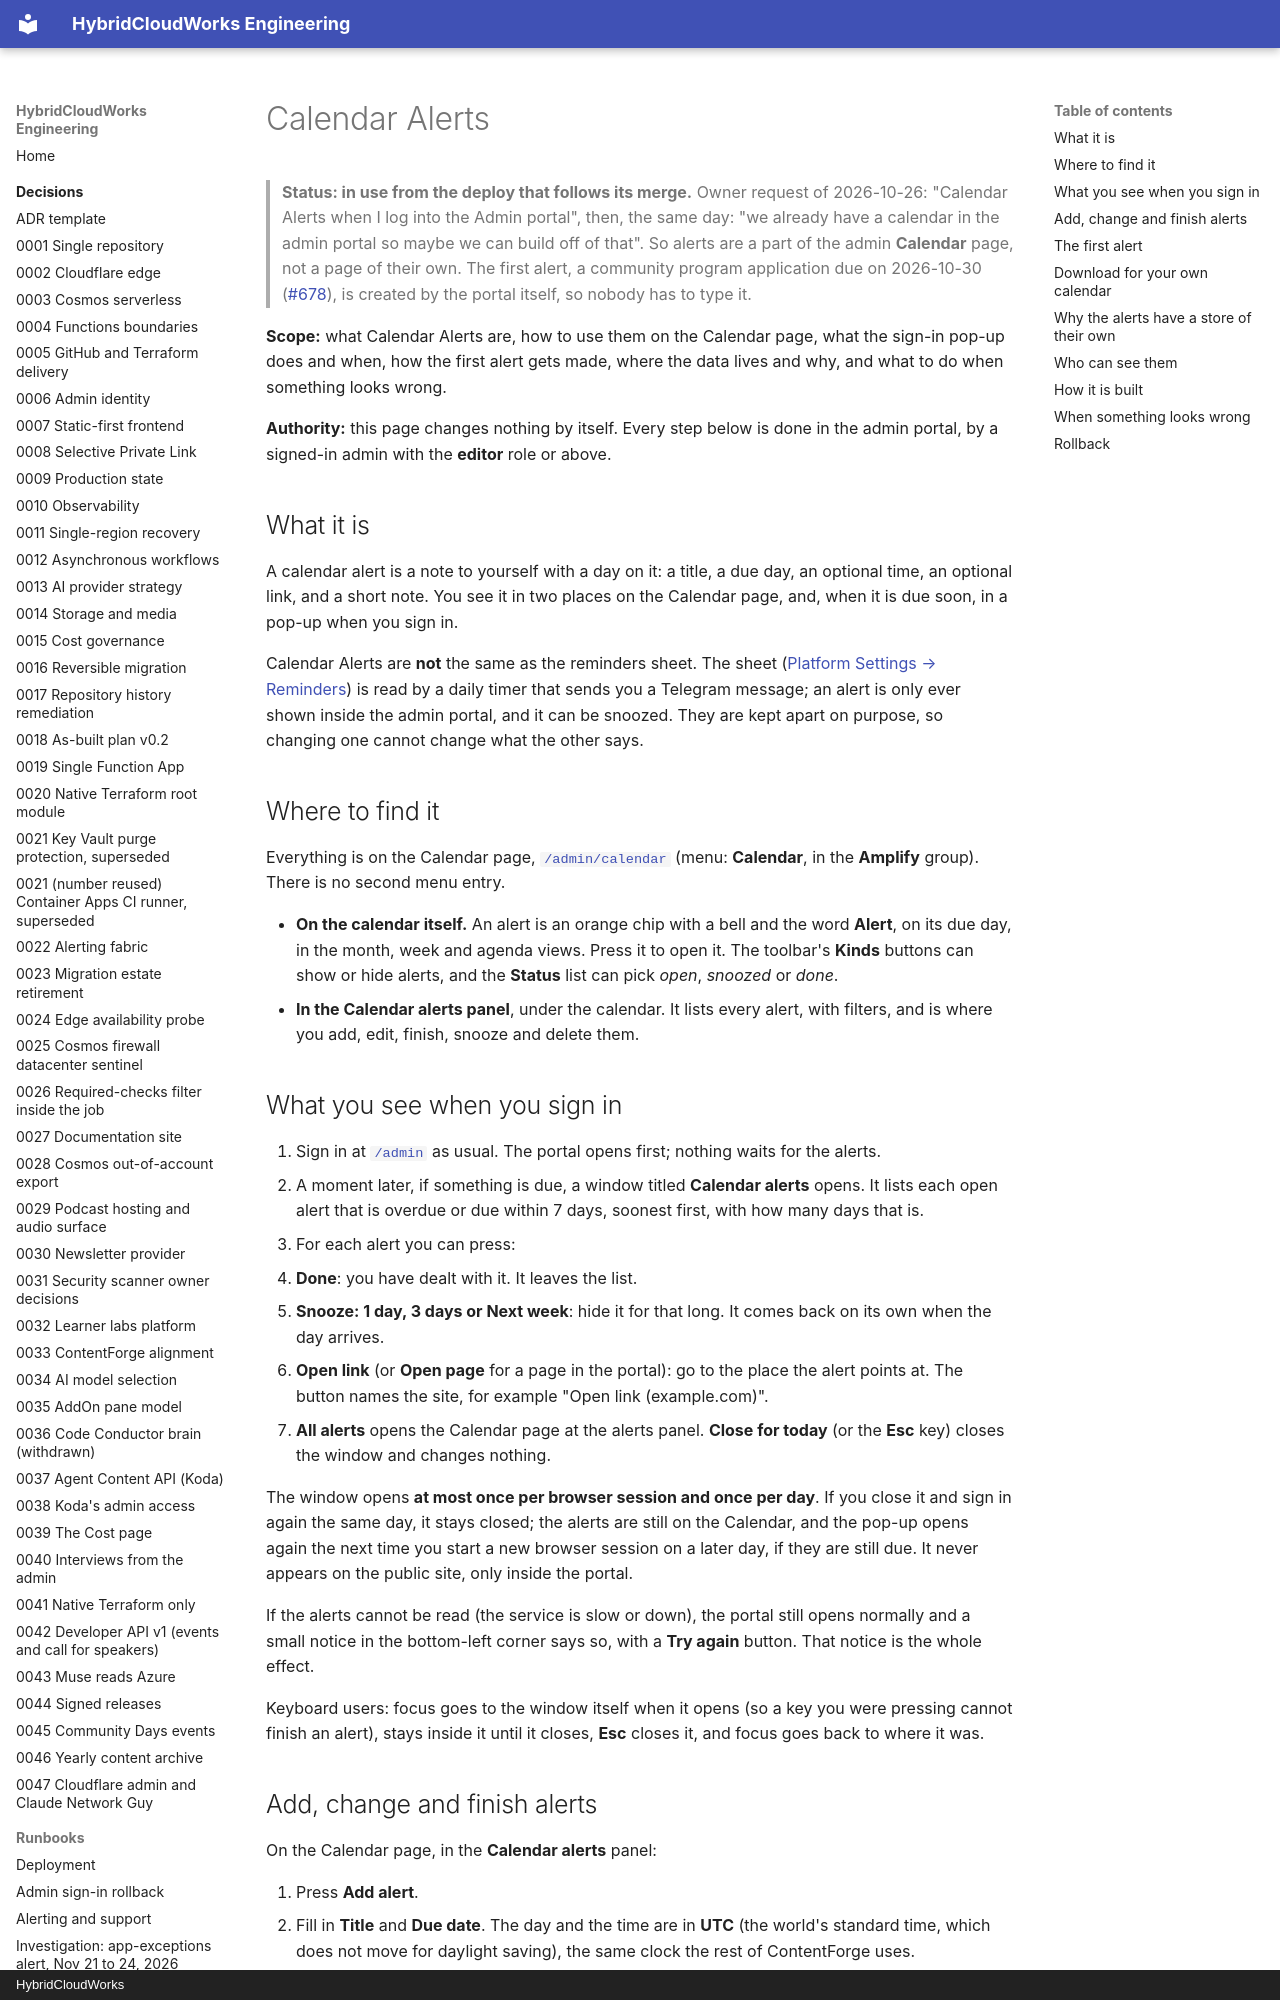

repository: saulpatinojr/HCW-HybridCloudWorks · page: runbooks/calendar-alerts/index.html · generator: mkdocs · copyright: HybridCloudWorks

# Calendar Alerts

> **Status: in use from the deploy that follows its merge.** Owner request of
> 2026-10-26: "Calendar Alerts when I log into the Admin portal", then, the same
> day: "we already have a calendar in the admin portal so maybe we can build off
> of that". So alerts are a part of the admin **Calendar** page, not a page of
> their own. The first alert, a community program application due on
> 2026-10-30
> ([#678](https://github.com/saulpatinojr/HCW-HybridCloudWorks/issues/678)), is
> created by the portal itself, so nobody has to type it.

**Scope:** what Calendar Alerts are, how to use them on the Calendar page, what
the sign-in pop-up does and when, how the first alert gets made, where the data
lives and why, and what to do when something looks wrong.

**Authority:** this page changes nothing by itself. Every step below is done in
the admin portal, by a signed-in admin with the **editor** role or above.

## What it is

A calendar alert is a note to yourself with a day on it: a title, a due day, an
optional time, an optional link, and a short note. You see it in two places on
the Calendar page, and, when it is due soon, in a pop-up when you sign in.

Calendar Alerts are **not** the same as the reminders sheet. The sheet
([Platform Settings → Reminders](https://hybridcloudworks.com/admin/platform-settings?tab=reminders))
is read by a daily timer that sends you a Telegram message; an alert is only
ever shown inside the admin portal, and it can be snoozed. They are kept apart
on purpose, so changing one cannot change what the other says.

## Where to find it

Everything is on the Calendar page,
[`/admin/calendar`](https://hybridcloudworks.com/admin/calendar) (menu:
**Calendar**, in the **Amplify** group). There is no second menu entry.

- **On the calendar itself.** An alert is an orange chip with a bell and the
  word **Alert**, on its due day, in the month, week and agenda views. Press it
  to open it. The toolbar's **Kinds** buttons can show or hide alerts, and the
  **Status** list can pick *open*, *snoozed* or *done*.
- **In the Calendar alerts panel**, under the calendar. It lists every alert,
  with filters, and is where you add, edit, finish, snooze and delete them.

## What you see when you sign in

1. Sign in at [`/admin`](https://hybridcloudworks.com/admin) as usual. The
   portal opens first; nothing waits for the alerts.
2. A moment later, if something is due, a window titled **Calendar alerts**
   opens. It lists each open alert that is overdue or due within 7 days,
   soonest first, with how many days that is.
3. For each alert you can press:
   - **Done**: you have dealt with it. It leaves the list.
   - **Snooze: 1 day, 3 days or Next week**: hide it for that long. It comes
     back on its own when the day arrives.
   - **Open link** (or **Open page** for a page in the portal): go to the place
     the alert points at. The button names the site, for example
     "Open link (example.com)".
4. **All alerts** opens the Calendar page at the alerts panel. **Close for
   today** (or the **Esc** key) closes the window and changes nothing.

The window opens **at most once per browser session and once per day**. If you
close it and sign in again the same day, it stays closed; the alerts are still
on the Calendar, and the pop-up opens again the next time you start a new browser session on a later day, if they are still due. It
never appears on the public site, only inside the portal.

If the alerts cannot be read (the service is slow or down), the portal still
opens normally and a small notice in the bottom-left corner says so, with a
**Try again** button. That notice is the whole effect.

Keyboard users: focus goes to the window itself when it opens (so a key you
were pressing cannot finish an alert), stays inside it until it closes, **Esc**
closes it, and focus goes back to where it was.
